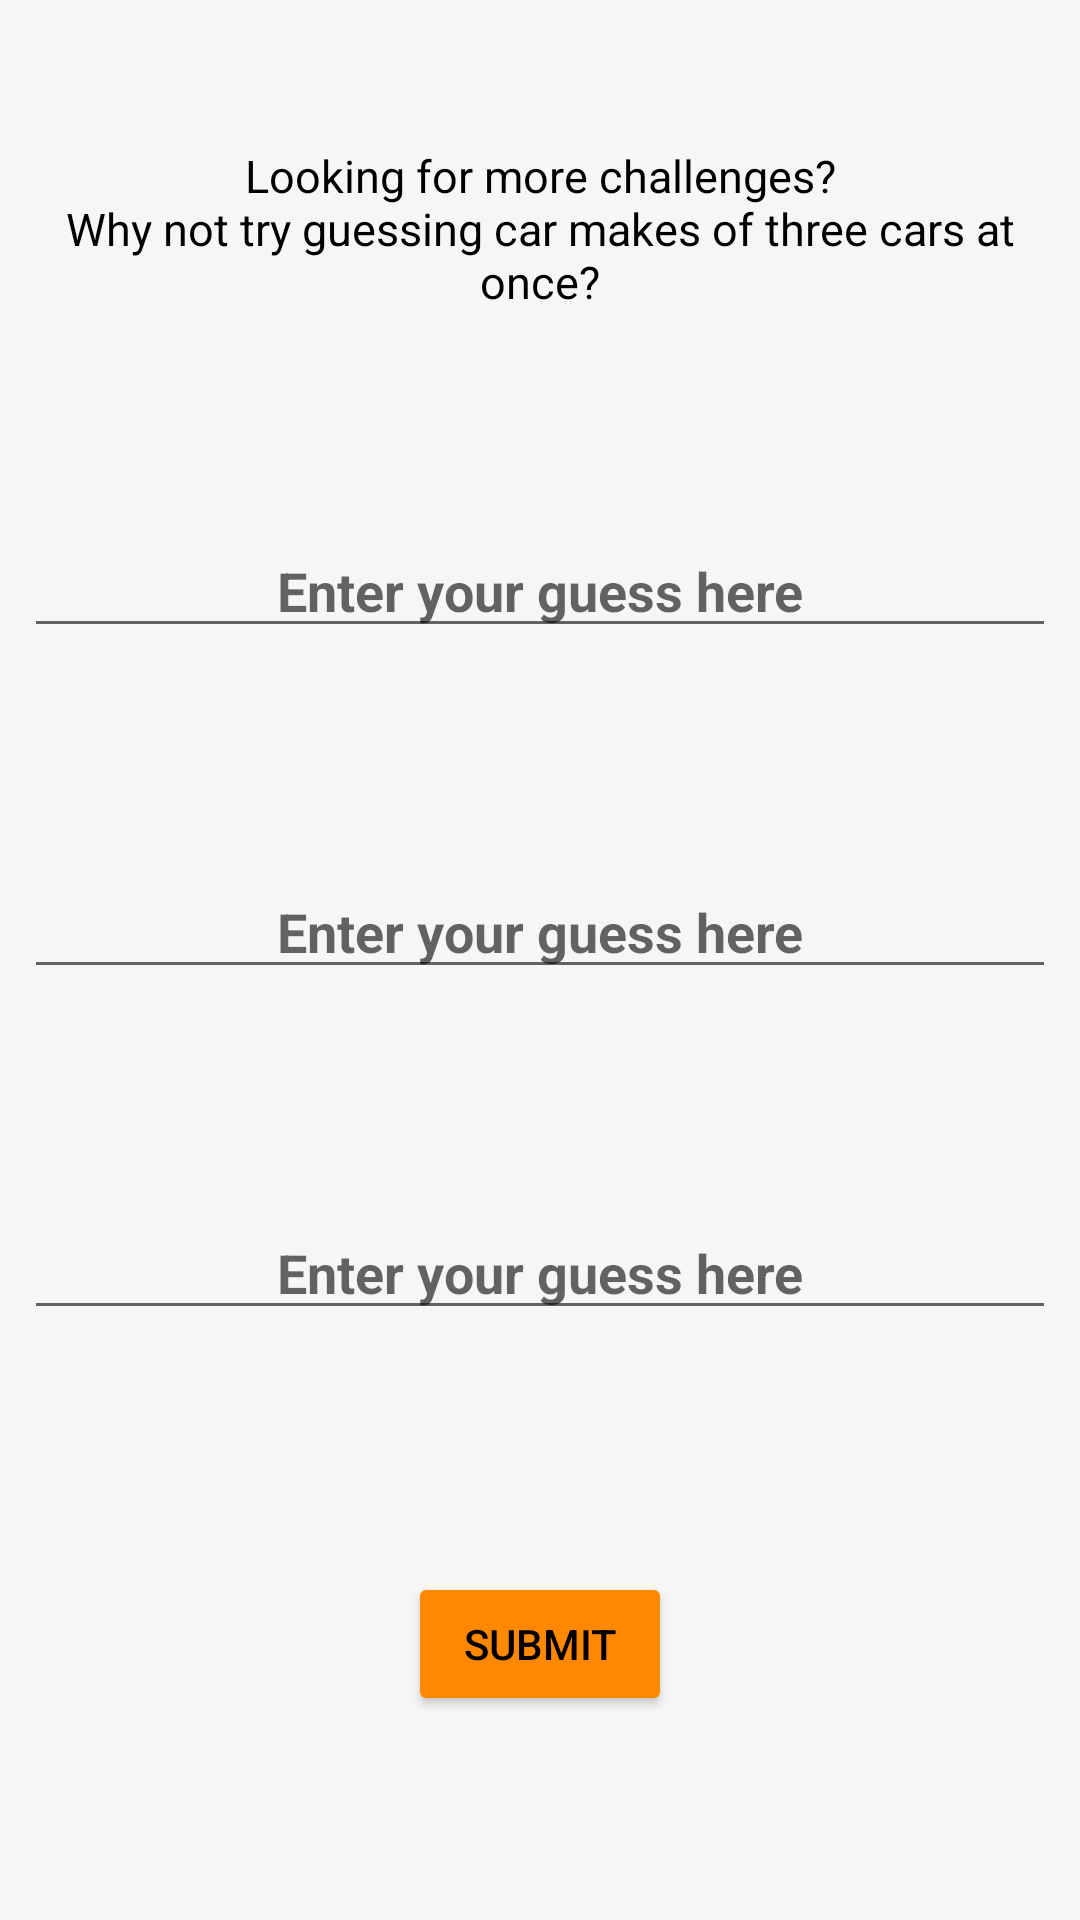

Layout XML and referenced resources for this Android screen:
<!-- AndroidManifest.xml: application theme Theme.GuessTheCar -->
<!-- res/layout/activity_advanced_level.xml -->
<?xml version="1.0" encoding="utf-8"?>
<ScrollView xmlns:android="http://schemas.android.com/apk/res/android"
    xmlns:app="http://schemas.android.com/apk/res-auto"
    xmlns:tools="http://schemas.android.com/tools"
    android:layout_width="match_parent"
    android:layout_height="match_parent"
    android:background="#f6f6f6"
    tools:context=".AdvancedLevelActivity">

    <LinearLayout
        android:layout_width="match_parent"
        android:layout_height="wrap_content"
        android:orientation="vertical">

        <TextView
            android:id="@+id/advanced_level_score"
            android:layout_width="wrap_content"
            android:layout_height="wrap_content"
            android:layout_gravity="right|top"
            android:layout_marginStart="8dp"
            android:layout_marginLeft="8dp"
            android:layout_marginTop="16dp"
            android:layout_marginEnd="16dp"
            android:layout_marginRight="16dp"
            android:layout_marginBottom="8dp"
            android:textColor="@color/black"
            android:textSize="18sp"
            android:textStyle="bold" />

        <TextView
            android:id="@+id/advanced_level_description"
            android:layout_width="wrap_content"
            android:layout_height="wrap_content"
            android:layout_gravity="center"
            android:layout_marginStart="8dp"
            android:layout_marginLeft="8dp"
            android:layout_marginEnd="8dp"
            android:layout_marginRight="8dp"
            android:gravity="center"
            android:text="@string/advanced_level_description"
            android:textColor="@color/black"
            android:textSize="15sp" />

        <TextView
            android:id="@+id/advanced_level_count_down"
            android:layout_width="wrap_content"
            android:layout_height="wrap_content"
            android:layout_gravity="center"
            android:layout_marginStart="8dp"
            android:layout_marginLeft="8dp"
            android:layout_marginTop="8dp"
            android:layout_marginEnd="8dp"
            android:layout_marginRight="8dp"
            android:layout_marginBottom="8dp"
            android:gravity="center"
            android:textColor="@color/black"
            android:textSize="17sp"
            android:textStyle="bold" />

        <ImageView
            android:id="@+id/advanced_level_image1"
            android:layout_width="wrap_content"
            android:layout_height="wrap_content"
            android:layout_gravity="center"
            android:layout_marginStart="8dp"
            android:layout_marginLeft="8dp"
            android:layout_marginTop="16dp"
            android:layout_marginEnd="8dp"
            android:layout_marginRight="8dp"
            android:layout_marginBottom="16dp"
            android:adjustViewBounds="true" />

        <EditText
            android:id="@+id/advanced_level_image1_guess_input"
            android:layout_width="match_parent"
            android:layout_height="wrap_content"
            android:layout_gravity="center"
            android:layout_marginStart="8dp"
            android:layout_marginLeft="8dp"
            android:layout_marginEnd="8dp"
            android:layout_marginRight="8dp"
            android:layout_marginBottom="8dp"
            android:gravity="center"
            android:hint="@string/enter_your_guess_text"
            android:textStyle="bold" />

        <TextView
            android:id="@+id/advanced_level_correct_car_make1"
            android:layout_width="match_parent"
            android:layout_height="wrap_content"
            android:layout_gravity="center"
            android:layout_marginStart="8dp"
            android:layout_marginLeft="8dp"
            android:layout_marginEnd="8dp"
            android:layout_marginRight="8dp"
            android:layout_marginBottom="8dp"
            android:gravity="center"
            android:textSize="18sp"
            android:textStyle="bold" />

        <ImageView
            android:id="@+id/advanced_level_image2"
            android:layout_width="wrap_content"
            android:layout_height="wrap_content"
            android:layout_gravity="center"
            android:layout_marginStart="8dp"
            android:layout_marginLeft="8dp"
            android:layout_marginTop="16dp"
            android:layout_marginEnd="8dp"
            android:layout_marginRight="8dp"
            android:layout_marginBottom="16dp"
            android:adjustViewBounds="true" />

        <EditText
            android:id="@+id/advanced_level_image2_guess_input"
            android:layout_width="match_parent"
            android:layout_height="wrap_content"
            android:layout_gravity="center"
            android:layout_marginStart="8dp"
            android:layout_marginLeft="8dp"
            android:layout_marginEnd="8dp"
            android:layout_marginRight="8dp"
            android:layout_marginBottom="8dp"
            android:gravity="center"
            android:hint="@string/enter_your_guess_text"
            android:textStyle="bold" />

        <TextView
            android:id="@+id/advanced_level__correct_car_make2"
            android:layout_width="match_parent"
            android:layout_height="wrap_content"
            android:layout_gravity="center"
            android:layout_marginStart="8dp"
            android:layout_marginLeft="8dp"
            android:layout_marginEnd="8dp"
            android:layout_marginRight="8dp"
            android:layout_marginBottom="8dp"
            android:gravity="center"
            android:textSize="18sp"
            android:textStyle="bold" />

        <ImageView
            android:id="@+id/advanced_level_image3"
            android:layout_width="wrap_content"
            android:layout_height="wrap_content"
            android:layout_gravity="center"
            android:layout_marginStart="8dp"
            android:layout_marginLeft="8dp"
            android:layout_marginTop="16dp"
            android:layout_marginEnd="8dp"
            android:layout_marginRight="8dp"
            android:layout_marginBottom="16dp"
            android:adjustViewBounds="true" />

        <EditText
            android:id="@+id/advanced_level_image3_guess_input"
            android:layout_width="match_parent"
            android:layout_height="wrap_content"
            android:layout_gravity="center"
            android:layout_marginStart="8dp"
            android:layout_marginLeft="8dp"
            android:layout_marginEnd="8dp"
            android:layout_marginRight="8dp"
            android:layout_marginBottom="8dp"
            android:gravity="center"
            android:hint="@string/enter_your_guess_text"
            android:textStyle="bold" />

        <TextView
            android:id="@+id/advanced_level__correct_car_make3"
            android:layout_width="match_parent"
            android:layout_height="wrap_content"
            android:layout_gravity="center"
            android:layout_marginStart="8dp"
            android:layout_marginLeft="8dp"
            android:layout_marginEnd="8dp"
            android:layout_marginRight="8dp"
            android:layout_marginBottom="8dp"
            android:gravity="center"
            android:textSize="18sp"
            android:textStyle="bold" />

        <TextView
            android:id="@+id/advanced_level_guess_result"
            android:layout_width="wrap_content"
            android:layout_height="wrap_content"
            android:layout_gravity="center"
            android:layout_marginStart="8dp"
            android:layout_marginLeft="8dp"
            android:layout_marginEnd="8dp"
            android:layout_marginRight="8dp"
            android:layout_marginBottom="16dp"
            android:gravity="center"
            android:textSize="18sp"
            android:textStyle="bold" />

        <Button
            android:id="@+id/advanced_level_submit_btn"
            android:layout_width="wrap_content"
            android:layout_height="wrap_content"
            android:layout_gravity="center"
            android:layout_marginStart="8dp"
            android:layout_marginLeft="8dp"
            android:layout_marginEnd="8dp"
            android:layout_marginRight="8dp"
            android:layout_marginBottom="16dp"
            android:onClick="validateAdvancedLevelAnswer"
            android:text="@string/submit_btn_text"
            android:textColor="@color/black"
            app:backgroundTint="@android:color/holo_orange_dark" />
    </LinearLayout>

</ScrollView>
<!-- resources referenced by this layout -->
<resources>
  <string name="advanced_level_description">Looking for more challenges?\nWhy not try guessing car makes of three cars at once?</string>
  <string name="enter_your_guess_text">Enter your guess here</string>
  <string name="submit_btn_text">Submit</string>
  <style name="Theme.GuessTheCar" parent="Theme.MaterialComponents.DayNight.DarkActionBar">
          
          <item name="colorPrimary">@color/purple_500</item>
          <item name="colorPrimaryVariant">@color/purple_700</item>
          <item name="colorOnPrimary">@color/white</item>
          
          <item name="colorSecondary">@color/teal_200</item>
          <item name="colorSecondaryVariant">@color/teal_700</item>
          <item name="colorOnSecondary">@color/black</item>
          
          <item name="android:statusBarColor" tools:targetApi="l">?attr/colorPrimaryVariant</item>
          
          <item name="colorPrimary">@android:color/holo_orange_dark</item>
          <item name="colorPrimaryVariant">@color/black</item>
          <item name="colorAccent">@android:color/holo_orange_light</item>
      </style>
  <!-- not gathered from this repository: default colours our renderer supplied (Android Studio template values) -->
  <color name="purple_500">#FF6200EE</color>
  <color name="purple_700">#FF3700B3</color>
  <color name="teal_200">#FF03DAC5</color>
  <color name="teal_700">#FF018786</color>
  <color name="black">#FF000000</color>
  <color name="white">#FFFFFFFF</color>
</resources>
